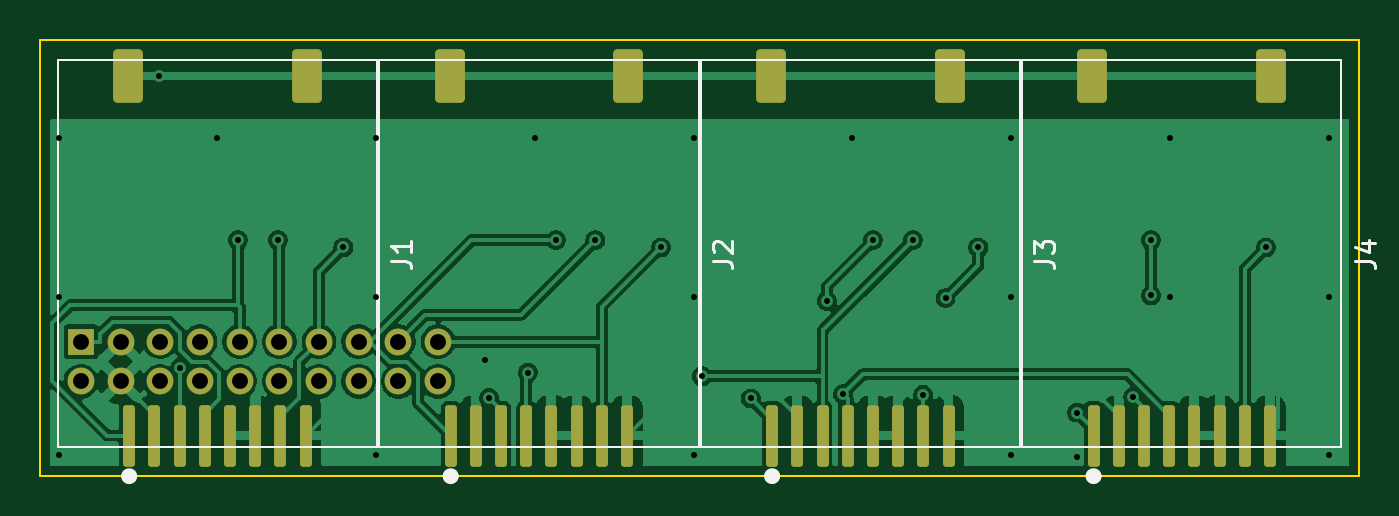
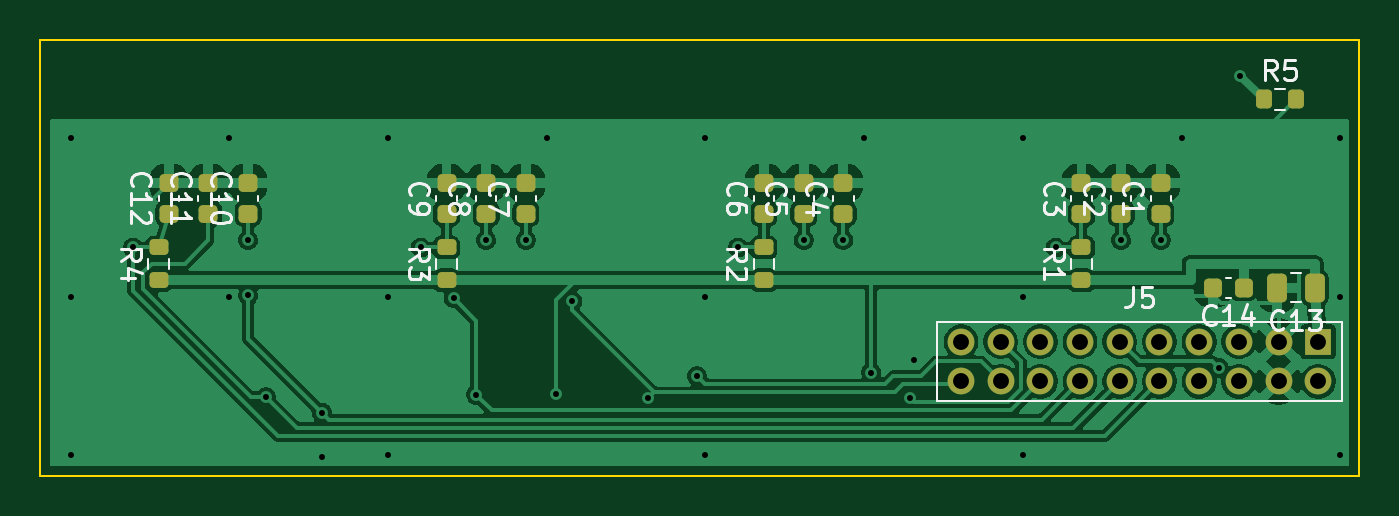
Circuit board: 10 layer files. Board 66.5 x 22.0 mm.
- bottom_copper: controller-board-B_Cu.gbr (84813 bytes)
- bottom_mask: controller-board-B_Mask.gbr (3295 bytes)
- paste: controller-board-B_Paste.gbr (2784 bytes)
- bottom_silk: controller-board-B_Silkscreen.gbr (26590 bytes)
- outline: controller-board-Edge_Cuts.gbr (619 bytes)
- top_copper: controller-board-F_Cu.gbr (69782 bytes)
- top_mask: controller-board-F_Mask.gbr (2717 bytes)
- paste: controller-board-F_Paste.gbr (2206 bytes)
- top_silk: controller-board-F_Silkscreen.gbr (4120 bytes)
- drill: controller-board.drl (1183 bytes)

=== bottom_copper: controller-board-B_Cu.gbr (84813 bytes, source omitted) ===
=== bottom_mask: controller-board-B_Mask.gbr ===
%TF.GenerationSoftware,KiCad,Pcbnew,10.0.5*%
%TF.CreationDate,2026-11-04T11:16:53-08:00*%
%TF.ProjectId,controller-board,636f6e74-726f-46c6-9c65-722d626f6172,rev?*%
%TF.SameCoordinates,Original*%
%TF.FileFunction,Soldermask,Bot*%
%TF.FilePolarity,Negative*%
%FSLAX46Y46*%
G04 Gerber Fmt 4.6, Leading zero omitted, Abs format (unit mm)*
G04 Created by KiCad (PCBNEW 10.0.5) date 2026-11-04 11:16:53*
%MOMM*%
%LPD*%
G01*
G04 APERTURE LIST*
G04 Aperture macros list*
%AMRoundRect*
0 Rectangle with rounded corners*
0 $1 Rounding radius*
0 $2 $3 $4 $5 $6 $7 $8 $9 X,Y pos of 4 corners*
0 Add a 4 corners polygon primitive as box body*
4,1,4,$2,$3,$4,$5,$6,$7,$8,$9,$2,$3,0*
0 Add four circle primitives for the rounded corners*
1,1,$1+$1,$2,$3*
1,1,$1+$1,$4,$5*
1,1,$1+$1,$6,$7*
1,1,$1+$1,$8,$9*
0 Add four rect primitives between the rounded corners*
20,1,$1+$1,$2,$3,$4,$5,0*
20,1,$1+$1,$4,$5,$6,$7,0*
20,1,$1+$1,$6,$7,$8,$9,0*
20,1,$1+$1,$8,$9,$2,$3,0*%
G04 Aperture macros list end*
%ADD10RoundRect,0.225000X0.250000X-0.225000X0.250000X0.225000X-0.250000X0.225000X-0.250000X-0.225000X0*%
%ADD11RoundRect,0.200000X0.275000X-0.200000X0.275000X0.200000X-0.275000X0.200000X-0.275000X-0.200000X0*%
%ADD12RoundRect,0.200000X0.200000X0.275000X-0.200000X0.275000X-0.200000X-0.275000X0.200000X-0.275000X0*%
%ADD13RoundRect,0.225000X-0.225000X-0.250000X0.225000X-0.250000X0.225000X0.250000X-0.225000X0.250000X0*%
%ADD14R,1.350000X1.350000*%
%ADD15C,1.350000*%
%ADD16RoundRect,0.250000X-0.250000X-0.475000X0.250000X-0.475000X0.250000X0.475000X-0.250000X0.475000X0*%
G04 APERTURE END LIST*
D10*
%TO.C,C2*%
X12000000Y13225000D03*
X12000000Y14775000D03*
%TD*%
D11*
%TO.C,R3*%
X46000000Y9875000D03*
X46000000Y11525000D03*
%TD*%
D10*
%TO.C,C7*%
X42000000Y13225000D03*
X42000000Y14775000D03*
%TD*%
D11*
%TO.C,R1*%
X14000000Y9875000D03*
X14000000Y11525000D03*
%TD*%
D10*
%TO.C,C6*%
X30000000Y13225000D03*
X30000000Y14775000D03*
%TD*%
D11*
%TO.C,R2*%
X30000000Y9875000D03*
X30000000Y11525000D03*
%TD*%
D12*
%TO.C,R5*%
X4825000Y19000000D03*
X3175000Y19000000D03*
%TD*%
D10*
%TO.C,C11*%
X58000000Y13225000D03*
X58000000Y14775000D03*
%TD*%
%TO.C,C4*%
X26000000Y13225000D03*
X26000000Y14775000D03*
%TD*%
%TO.C,C5*%
X28000000Y13225000D03*
X28000000Y14775000D03*
%TD*%
D11*
%TO.C,R4*%
X60500000Y9875000D03*
X60500000Y11525000D03*
%TD*%
D10*
%TO.C,C8*%
X44000000Y13225000D03*
X44000000Y14775000D03*
%TD*%
%TO.C,C9*%
X46000000Y13225000D03*
X46000000Y14775000D03*
%TD*%
%TO.C,C12*%
X60000000Y13225000D03*
X60000000Y14775000D03*
%TD*%
%TO.C,C10*%
X56000000Y13225000D03*
X56000000Y14775000D03*
%TD*%
D13*
%TO.C,C14*%
X5825000Y9500000D03*
X7375000Y9500000D03*
%TD*%
D14*
%TO.C,J5*%
X2070000Y6780000D03*
D15*
X2070000Y4780000D03*
X4070000Y6780000D03*
X4070000Y4780000D03*
X6070000Y6780000D03*
X6070000Y4780000D03*
X8070000Y6780000D03*
X8070000Y4780000D03*
X10070000Y6780000D03*
X10070000Y4780000D03*
X12070000Y6780000D03*
X12070000Y4780000D03*
X14070000Y6780000D03*
X14070000Y4780000D03*
X16070000Y6780000D03*
X16070000Y4780000D03*
X18070000Y6780000D03*
X18070000Y4780000D03*
X20070000Y6780000D03*
X20070000Y4780000D03*
%TD*%
D16*
%TO.C,C13*%
X2250000Y9500000D03*
X4150000Y9500000D03*
%TD*%
D10*
%TO.C,C1*%
X10000000Y13225000D03*
X10000000Y14775000D03*
%TD*%
%TO.C,C3*%
X14000000Y13225000D03*
X14000000Y14775000D03*
%TD*%
M02*

=== paste: controller-board-B_Paste.gbr (2784 bytes, source withheld) ===
=== bottom_silk: controller-board-B_Silkscreen.gbr (26590 bytes, source omitted) ===
=== outline: controller-board-Edge_Cuts.gbr ===
%TF.GenerationSoftware,KiCad,Pcbnew,10.0.5*%
%TF.CreationDate,2026-11-04T11:16:53-08:00*%
%TF.ProjectId,controller-board,636f6e74-726f-46c6-9c65-722d626f6172,rev?*%
%TF.SameCoordinates,Original*%
%TF.FileFunction,Profile,NP*%
%FSLAX46Y46*%
G04 Gerber Fmt 4.6, Leading zero omitted, Abs format (unit mm)*
G04 Created by KiCad (PCBNEW 10.0.5) date 2026-11-04 11:16:53*
%MOMM*%
%LPD*%
G01*
G04 APERTURE LIST*
%TA.AperFunction,Profile*%
%ADD10C,0.100000*%
%TD*%
G04 APERTURE END LIST*
D10*
X0Y22000000D02*
X66500000Y22000000D01*
X0Y0D02*
X0Y22000000D01*
X66500000Y22000000D02*
X66500000Y0D01*
X66500000Y0D02*
X0Y0D01*
M02*

=== top_copper: controller-board-F_Cu.gbr (69782 bytes, source omitted) ===
=== top_mask: controller-board-F_Mask.gbr (2717 bytes, source withheld) ===
=== paste: controller-board-F_Paste.gbr (2206 bytes, source withheld) ===
=== top_silk: controller-board-F_Silkscreen.gbr ===
%TF.GenerationSoftware,KiCad,Pcbnew,10.0.5*%
%TF.CreationDate,2026-11-04T11:16:53-08:00*%
%TF.ProjectId,controller-board,636f6e74-726f-46c6-9c65-722d626f6172,rev?*%
%TF.SameCoordinates,Original*%
%TF.FileFunction,Legend,Top*%
%TF.FilePolarity,Positive*%
%FSLAX46Y46*%
G04 Gerber Fmt 4.6, Leading zero omitted, Abs format (unit mm)*
G04 Created by KiCad (PCBNEW 10.0.5) date 2026-11-04 11:16:53*
%MOMM*%
%LPD*%
G01*
G04 APERTURE LIST*
%ADD10C,0.150000*%
%ADD11C,0.120000*%
%ADD12C,0.400000*%
G04 APERTURE END LIST*
D10*
X33904819Y10866667D02*
X34619104Y10866667D01*
X34619104Y10866667D02*
X34761961Y10819048D01*
X34761961Y10819048D02*
X34857200Y10723810D01*
X34857200Y10723810D02*
X34904819Y10580953D01*
X34904819Y10580953D02*
X34904819Y10485715D01*
X34000057Y11295239D02*
X33952438Y11342858D01*
X33952438Y11342858D02*
X33904819Y11438096D01*
X33904819Y11438096D02*
X33904819Y11676191D01*
X33904819Y11676191D02*
X33952438Y11771429D01*
X33952438Y11771429D02*
X34000057Y11819048D01*
X34000057Y11819048D02*
X34095295Y11866667D01*
X34095295Y11866667D02*
X34190533Y11866667D01*
X34190533Y11866667D02*
X34333390Y11819048D01*
X34333390Y11819048D02*
X34904819Y11247620D01*
X34904819Y11247620D02*
X34904819Y11866667D01*
X50104819Y10866667D02*
X50819104Y10866667D01*
X50819104Y10866667D02*
X50961961Y10819048D01*
X50961961Y10819048D02*
X51057200Y10723810D01*
X51057200Y10723810D02*
X51104819Y10580953D01*
X51104819Y10580953D02*
X51104819Y10485715D01*
X50104819Y11247620D02*
X50104819Y11866667D01*
X50104819Y11866667D02*
X50485771Y11533334D01*
X50485771Y11533334D02*
X50485771Y11676191D01*
X50485771Y11676191D02*
X50533390Y11771429D01*
X50533390Y11771429D02*
X50581009Y11819048D01*
X50581009Y11819048D02*
X50676247Y11866667D01*
X50676247Y11866667D02*
X50914342Y11866667D01*
X50914342Y11866667D02*
X51009580Y11819048D01*
X51009580Y11819048D02*
X51057200Y11771429D01*
X51057200Y11771429D02*
X51104819Y11676191D01*
X51104819Y11676191D02*
X51104819Y11390477D01*
X51104819Y11390477D02*
X51057200Y11295239D01*
X51057200Y11295239D02*
X51009580Y11247620D01*
X17704819Y10866667D02*
X18419104Y10866667D01*
X18419104Y10866667D02*
X18561961Y10819048D01*
X18561961Y10819048D02*
X18657200Y10723810D01*
X18657200Y10723810D02*
X18704819Y10580953D01*
X18704819Y10580953D02*
X18704819Y10485715D01*
X18704819Y11866667D02*
X18704819Y11295239D01*
X18704819Y11580953D02*
X17704819Y11580953D01*
X17704819Y11580953D02*
X17847676Y11485715D01*
X17847676Y11485715D02*
X17942914Y11390477D01*
X17942914Y11390477D02*
X17990533Y11295239D01*
X66304819Y10866667D02*
X67019104Y10866667D01*
X67019104Y10866667D02*
X67161961Y10819048D01*
X67161961Y10819048D02*
X67257200Y10723810D01*
X67257200Y10723810D02*
X67304819Y10580953D01*
X67304819Y10580953D02*
X67304819Y10485715D01*
X66638152Y11771429D02*
X67304819Y11771429D01*
X66257200Y11533334D02*
X66971485Y11295239D01*
X66971485Y11295239D02*
X66971485Y11914286D01*
%TO.C,J2*%
D11*
X17100000Y20950000D02*
X17100000Y1450000D01*
X33200000Y20950000D02*
X17100000Y20950000D01*
X33200000Y20950000D02*
X33200000Y1450000D01*
X33200000Y1450000D02*
X17100000Y1450000D01*
D12*
X20905000Y0D02*
G75*
G02*
X20505000Y0I-200000J0D01*
G01*
X20505000Y0D02*
G75*
G02*
X20905000Y0I200000J0D01*
G01*
%TO.C,J3*%
D11*
X33300000Y20950000D02*
X33300000Y1450000D01*
X49400000Y20950000D02*
X33300000Y20950000D01*
X49400000Y20950000D02*
X49400000Y1450000D01*
X49400000Y1450000D02*
X33300000Y1450000D01*
D12*
X37105000Y0D02*
G75*
G02*
X36705000Y0I-200000J0D01*
G01*
X36705000Y0D02*
G75*
G02*
X37105000Y0I200000J0D01*
G01*
%TO.C,J1*%
D11*
X900000Y20950000D02*
X900000Y1450000D01*
X17000000Y20950000D02*
X900000Y20950000D01*
X17000000Y20950000D02*
X17000000Y1450000D01*
X17000000Y1450000D02*
X900000Y1450000D01*
D12*
X4705000Y0D02*
G75*
G02*
X4305000Y0I-200000J0D01*
G01*
X4305000Y0D02*
G75*
G02*
X4705000Y0I200000J0D01*
G01*
%TO.C,J4*%
D11*
X49500000Y20950000D02*
X49500000Y1450000D01*
X65600000Y20950000D02*
X49500000Y20950000D01*
X65600000Y20950000D02*
X65600000Y1450000D01*
X65600000Y1450000D02*
X49500000Y1450000D01*
D12*
X53305000Y0D02*
G75*
G02*
X52905000Y0I-200000J0D01*
G01*
X52905000Y0D02*
G75*
G02*
X53305000Y0I200000J0D01*
G01*
%TD*%
M02*

=== drill: controller-board.drl ===
M48
; DRILL file KiCad 10.0.5 date 2026-11-04T11:16:53
; FORMAT={-:-/ absolute / metric / decimal}
; #@! TF.CreationDate,2026-11-04T11:16:53-08:00
; #@! TF.GenerationSoftware,Kicad,Pcbnew,10.0.5
; #@! TF.FileFunction,MixedPlating,1,2
FMAT,2
METRIC
; #@! TA.AperFunction,Plated,PTH,ViaDrill
T1C0.300
; #@! TA.AperFunction,Plated,PTH,ComponentDrill
T2C0.800
%
G90
G05
T1
X0.95Y17.05
X0.95Y9.05
X0.95Y1.05
X6.0Y20.15
X7.084Y5.464
X8.95Y17.05
X10.0Y11.9
X12.0Y11.9
X15.3Y11.525
X16.95Y17.05
X16.95Y9.05
X16.95Y1.05
X22.456Y5.849
X22.644Y3.943
X24.601Y5.224
X24.95Y17.05
X26.0Y11.9
X28.0Y11.9
X31.3Y11.525
X32.95Y17.05
X32.95Y9.05
X32.95Y1.05
X33.366Y5.034
X35.825Y3.916
X39.664Y8.832
X40.477Y4.127
X40.95Y17.05
X42.0Y11.9
X44.0Y11.9
X44.52Y4.11
X45.645Y8.971
X47.3Y11.525
X48.95Y17.05
X48.95Y9.05
X48.95Y1.05
X52.271Y0.991
X52.289Y3.207
X55.103Y3.983
X56.0Y11.9
X56.0Y9.11
X56.95Y17.05
X56.95Y9.05
X61.8Y11.525
X64.95Y17.05
X64.95Y9.05
X64.95Y1.05
T2
X2.07Y6.78
X2.07Y4.78
X4.07Y6.78
X4.07Y4.78
X6.07Y6.78
X6.07Y4.78
X8.07Y6.78
X8.07Y4.78
X10.07Y6.78
X10.07Y4.78
X12.07Y6.78
X12.07Y4.78
X14.07Y6.78
X14.07Y4.78
X16.07Y6.78
X16.07Y4.78
X18.07Y6.78
X18.07Y4.78
X20.07Y6.78
X20.07Y4.78
M30
